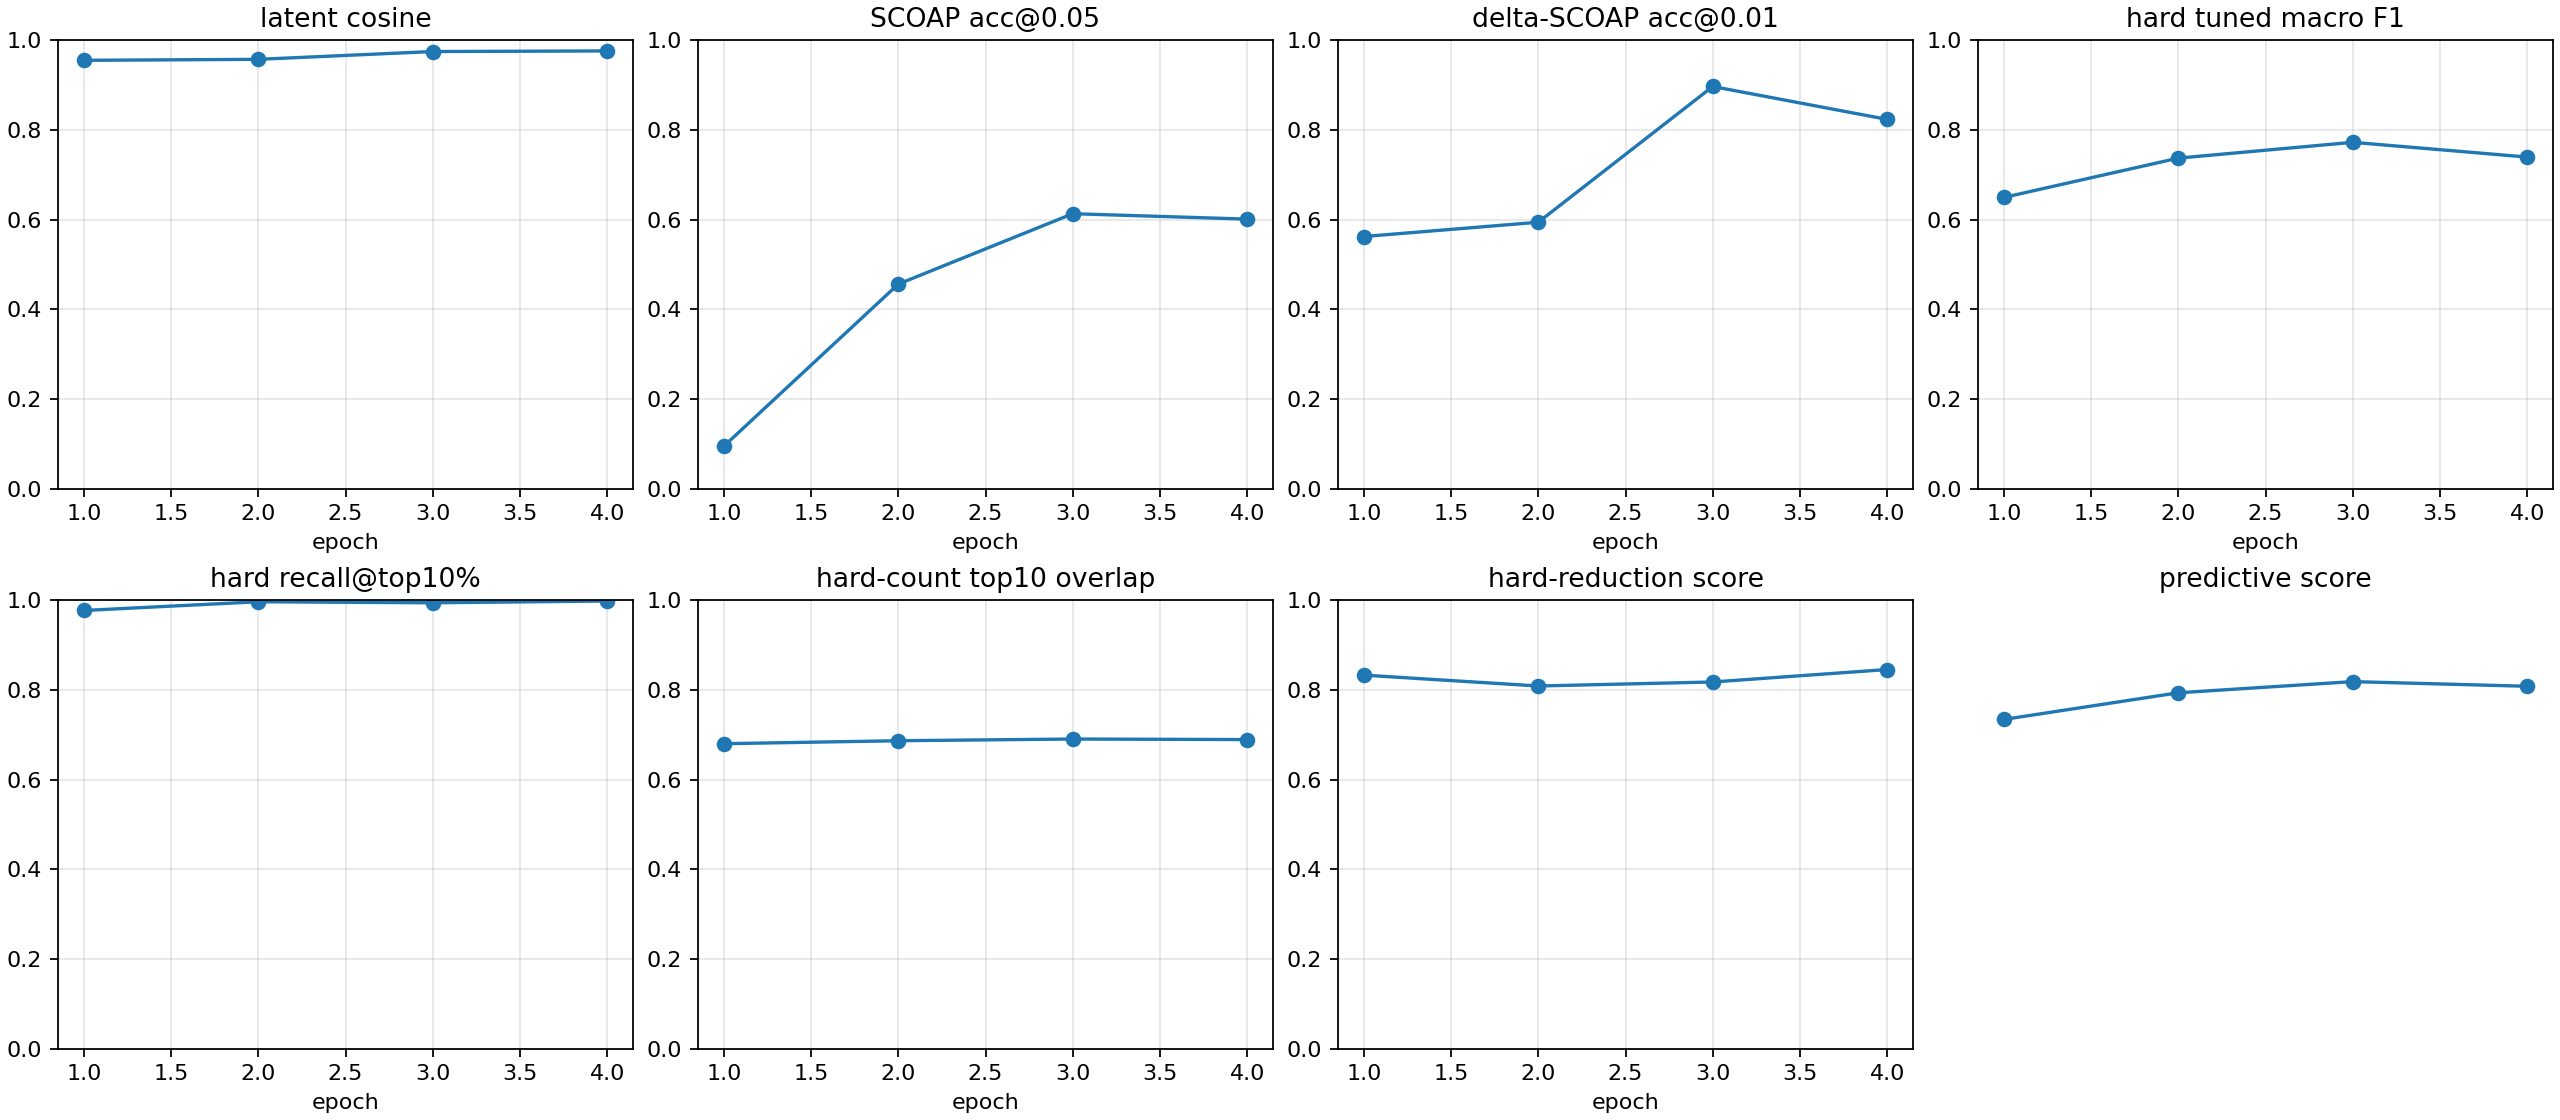

The data file committed next to this chart (first rows):
checkpoint, epoch, samples, latent_smooth_l1, scoap_mae, delta_scoap_mae, hard_bce, hard_sa0_precision, hard_sa0_recall, hard_sa0_f1, hard_sa0_pr_auc, hard_sa1_precision, hard_sa1_recall, hard_sa1_f1, hard_sa1_pr_auc, hard_macro_f1, hard_macro_f1_at_0p5, hard_sa0_f1_at_0p5, hard_sa1_f1_at_0p5, hard_macro_f1_tuned, hard_threshold_sa0, hard_threshold_sa1, brier_sa0, brier_sa1
autoresearch/highseed-improvement-260626…, 1, 512, 0.08877, 0.1463, 0.009539, 0.3552, 0.1293, 0.8968, 0.226, 0.3214, 0.4304, 0.9848, 0.599, 0.7981, 0.4125, 0.4125, 0.226, 0.599, 0.6493, 0.5815, 0.7712, 0.06922, 0.1206
autoresearch/highseed-improvement-260626…, 2, 512, 0.08813, 0.07621, 0.008606, 0.1429, 0.09529, 1.0, 0.174, 0.5723, 0.7665, 0.9344, 0.8422, 0.7663, 0.5081, 0.5081, 0.174, 0.8422, 0.7369, 0.8711, 0.4542, 0.02232, 0.03183
autoresearch/highseed-improvement-260626…, 3, 512, 0.05497, 0.05114, 0.004846, 0.1409, 0.3521, 1.0, 0.5209, 0.6561, 0.7313, 0.992, 0.8419, 0.7978, 0.6814, 0.6814, 0.5209, 0.8419, 0.7721, 0.8559, 0.9513, 0.006262, 0.0358
autoresearch/highseed-improvement-260626…, 4, 512, 0.05185, 0.04846, 0.005794, 0.09404, 0.4141, 0.9431, 0.5755, 0.599, 0.78, 0.9726, 0.8657, 0.8239, 0.7206, 0.7206, 0.5755, 0.8657, 0.7392, 0.581, 0.5098, 0.00149, 0.02948
autoresearch/highseed-improvement-260626…, -2, 512, 0.05497, 0.05114, 0.004846, 0.1409, 0.3521, 1.0, 0.5209, 0.6561, 0.7313, 0.992, 0.8419, 0.7978, 0.6814, 0.6814, 0.5209, 0.8419, 0.7721, 0.8559, 0.9513, 0.006262, 0.0358
autoresearch/highseed-improvement-260626…, -1, 512, 0.05185, 0.04846, 0.005794, 0.09404, 0.4141, 0.9431, 0.5755, 0.599, 0.78, 0.9726, 0.8657, 0.8239, 0.7206, 0.7206, 0.5755, 0.8657, 0.7392, 0.581, 0.5098, 0.00149, 0.02948
